Run: headless pygame with SDL's dummy video driver; simulated clock (each Clock.tick advances the game by its frame time, no real sleeping); random seed 0; keys injected as events and as key.get_pressed() state; no mouse input.
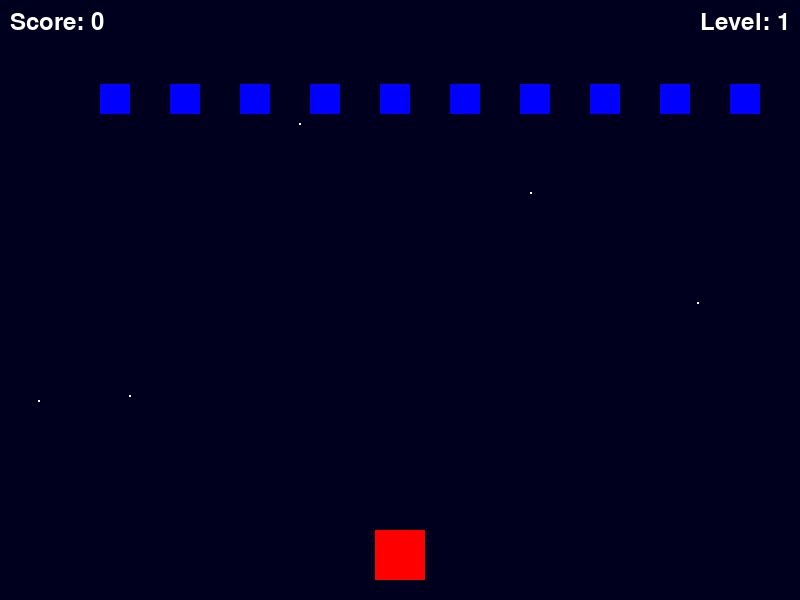
Frame 1 of 4 · flips 1–60 · no input
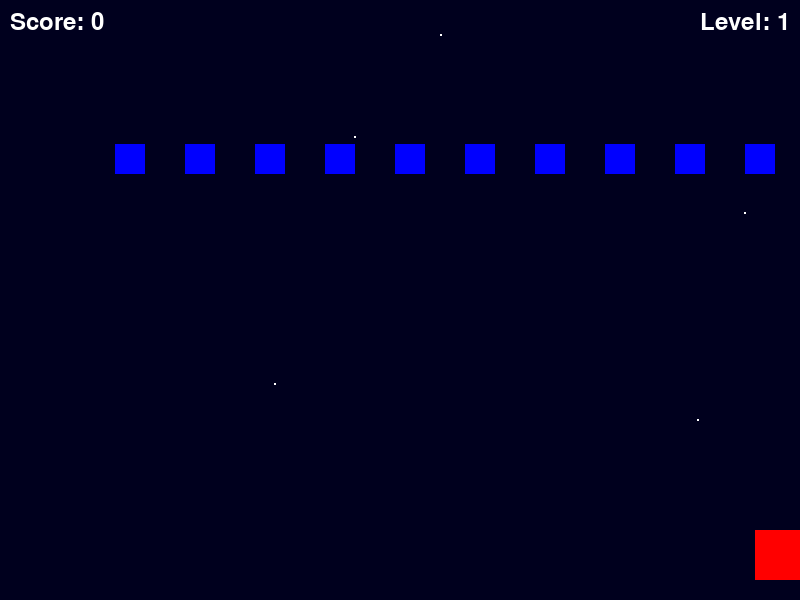
Frame 2 of 4 · flips 61–180 · tapped SPACE, RETURN · held RIGHT (→), D
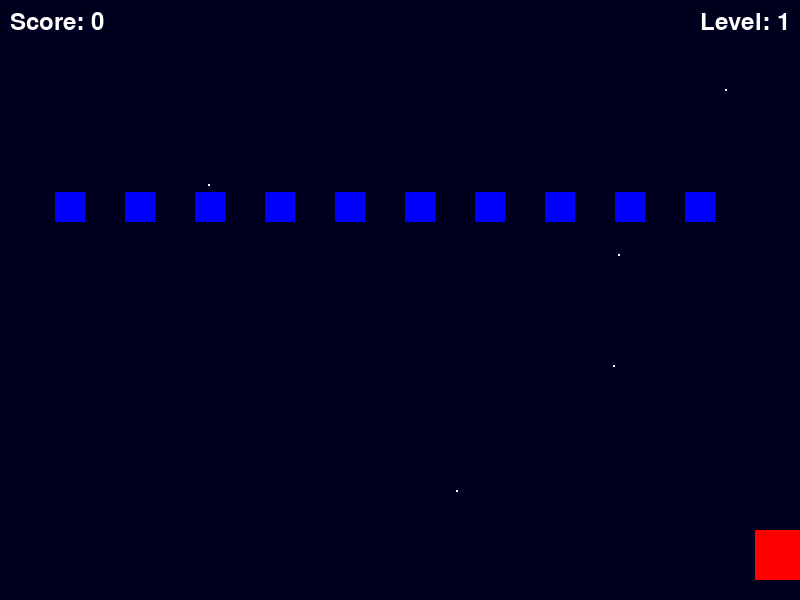
Frame 3 of 4 · flips 181–300 · held DOWN (↓), S
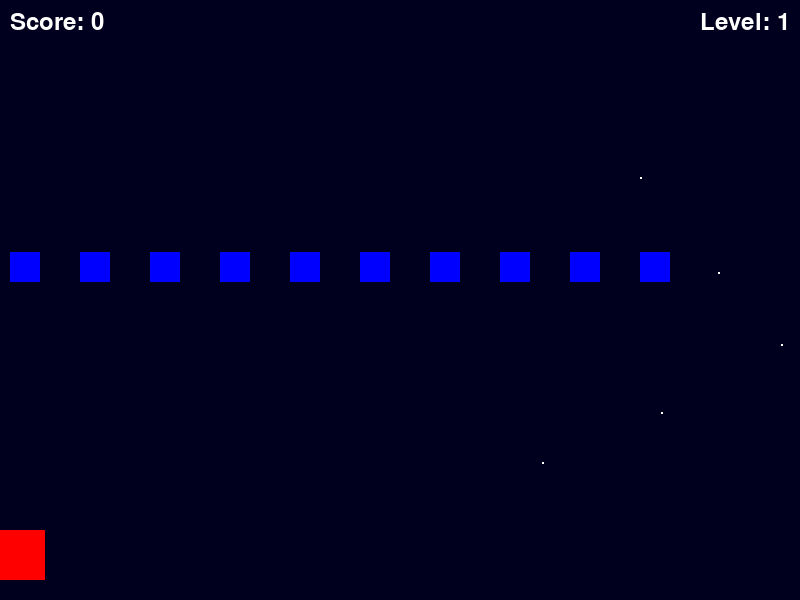
Frame 4 of 4 · flips 301–420 · held LEFT (←), A, UP (↑), W

The pygame program that drew these frames:

import pygame
import random

pygame.init()

width, height = 800, 600
screen = pygame.display.set_mode((width, height))
pygame.display.set_caption("Space Invaders Screen")
player_size = 50
player_color = (255, 0, 0)
projectile_color = (0, 255, 0)
enemy_color = (0, 0, 255)
star_color = (255, 255, 255)  # White stars
level = 1

player_x = (width - player_size) // 2
player_y = height - player_size - 20

# Empty list for storing projectiles
projectiles = []

move_left = False
move_right = False

# Enemy settings
enemy_size = 30
enemy_spacing = 40
enemies = []

total_enemy_width = 10 * (enemy_size + enemy_spacing) - enemy_spacing
start_x = (width - total_enemy_width) // 2

# Create a list to store the direction of each enemy
enemy_direction = 1

def spawn_enemies():
    for i in range(10):
        enemy_x = start_x + i * (enemy_size + enemy_spacing)
        enemy_y = 60
        enemies.append(pygame.Rect(enemy_x, enemy_y, enemy_size, enemy_size))

spawn_enemies()

clock = pygame.time.Clock()
fps = 60
player_speed = 10.0
projectile_speed = 20.0
enemy_speed = 5.0

# Score and level initialization
score = 0
font = pygame.font.Font(None, 36)

running = True
while running:
    clock.tick(fps)

    for event in pygame.event.get():
        if event.type == pygame.QUIT:
            running = False

        # Pressing keys
        elif event.type == pygame.KEYDOWN:
            if event.key == pygame.K_a:
                move_left = True
            elif event.key == pygame.K_d:
                move_right = True
            elif event.key == pygame.K_RETURN:
                projectile_x = player_x + (player_size // 2) - 2
                projectiles.append([projectile_x, player_y])

        # Letting go of keys
        elif event.type == pygame.KEYUP:
            if event.key == pygame.K_a:
                move_left = False
            elif event.key == pygame.K_d:
                move_right = False

    if move_left and player_x > 0:
        player_x -= player_speed
    if move_right and player_x < width - player_size:
        player_x += player_speed

    # Constant y reduction for projectiles
    for projectile in projectiles:
        projectile[1] -= projectile_speed

    # Update enemy positions based on their direction
    for enemy in enemies:
        enemy.x += enemy_speed * enemy_direction

    # Change direction and move down when reaching the screen edges
    if enemies and (enemies[-1].right >= width or enemies[0].left <= 0):
        enemy_direction *= -1
        for enemy in enemies:
            enemy.y += height * 0.02
            enemy.x += enemy_speed * enemy_direction

    # Check for collisions between enemies and projectiles
    for enemy in enemies:
        for projectile in projectiles:
            if pygame.Rect(projectile[0], projectile[1], 5, 10).colliderect(enemy):
                projectiles.remove(projectile)
                enemies.remove(enemy)
                score += 1
                
    # Check for collisions between player and enemies
    for enemy in enemies:
        if pygame.Rect(player_x, player_y, player_size, player_size).colliderect(enemy):
            running = False

    # Check if enemies leave the bottom part of the screen
    # If by any chance the player manages to dodge the enemy hitbox
    for enemy in enemies.copy():
        if enemy.bottom > height:
            running = False
            break

    # Remove projectiles that go off screen by creating a new list
    projectiles = [projectile for projectile in projectiles if projectile[1] > 0]

    # Color the screen dark blue
    screen.fill((0, 0, 30))

    # Draw stars
    for _ in range(5):
        star_x = random.randint(0, width)
        star_y = random.randint(0, height)
        pygame.draw.circle(screen, star_color, (star_x, star_y), 1)

    # Draw enemies
    for enemy in enemies:
        pygame.draw.rect(screen, enemy_color, enemy)

    # Draw projectiles
    for projectile in projectiles:
        pygame.draw.rect(screen, projectile_color, (projectile[0], projectile[1], 5, 10))

    # Draw player
    pygame.draw.rect(screen, player_color, (player_x, player_y, player_size, player_size))

    # Draw score and level on the screen
    score_text = font.render(f"Score: {score}", True, (255, 255, 255))
    level_text = font.render(f"Level: {level}", True, (255, 255, 255))

    # Get the rect of the text surface to determine its size
    score_rect = score_text.get_rect()
    level_rect = level_text.get_rect()

    # Set the position of the text based on the screen size and text size
    screen.blit(score_text, (10, 10))
    screen.blit(level_text, (width - level_rect.width - 10, 10))

    # Respawn enemies if all are killed
    if not enemies:
        level += 1
        enemy_speed += 0.25
        spawn_enemies()

    pygame.display.flip()

pygame.quit()
